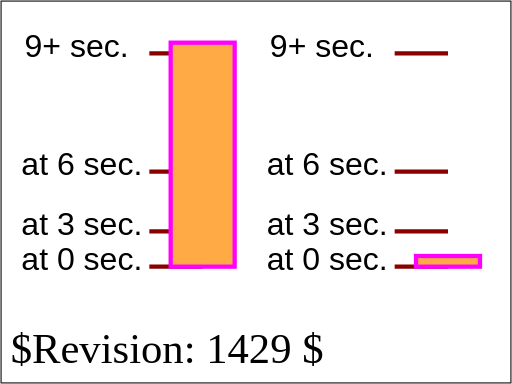
t = 0.00 s
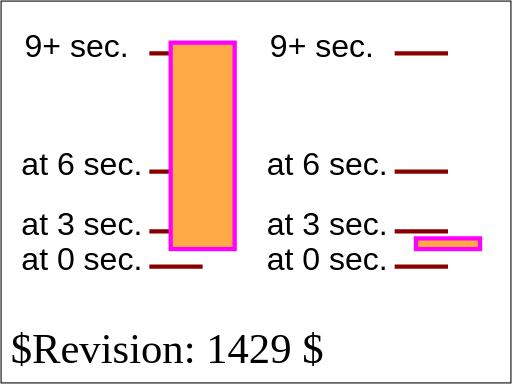
t = 1.50 s
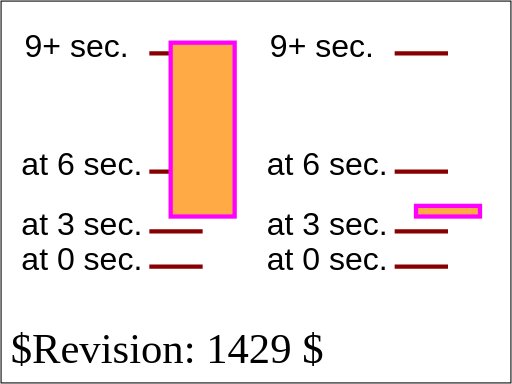
t = 3.75 s
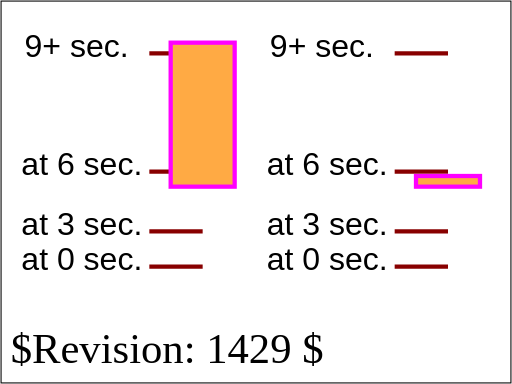
t = 5.25 s
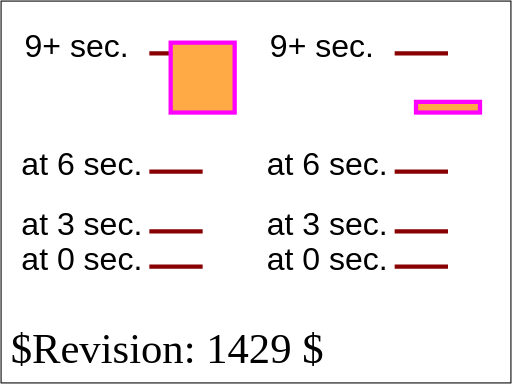
t = 7.50 s
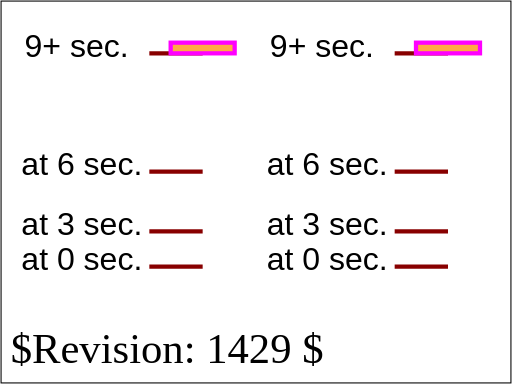
t = 9.00 s

The animated SVG that drew these frames (rendered in a browser with its animation timeline set to each time). Animation: 2 SMIL elements (animate=1,animateMotion=1); one cycle of 9.00 s.

<?xml version="1.0" encoding="UTF-8"?>
<!DOCTYPE svg PUBLIC "-//W3C//DTD SVG 1.1 Tiny//EN" "http://www.w3.org/Graphics/SVG/1.1/DTD/svg11-tiny.dtd">
<!--
animate-elem-05-t-a.svg
animate-elem-05-t-b.svg
animate-elem-05-t-c.svg
animate-elem-05-t-d.svg
-->

<!--======================================================================-->
<!--=  Copyright 2000 World Wide Web Consortium, (Massachusetts          =-->
<!--=  Institute of Technology, Institut National de Recherche en        =-->
<!--=  Informatique et en Automatique, Keio University). All Rights      =-->
<!--=  Reserved. See http://www.w3.org/Consortium/Legal/.                =-->
<!--======================================================================-->
<!-- =====================================================================-->
<!--                                                                      -->
<!-- animation-add-BE-06.svg                                              -->
<!-- renamed for 1.1 suite to animate-elem-10-t.svg                   -->
<!--                                                                      -->
<!-- Test possible values for 'calcMode'                                  -->
<!--                                                                      -->
<!-- Author : Jon Ferraiolo 11-Aug-2000                                   -->
<!-- Revised for 1.1 : Mathias Larsson Carlander Feb/12/2002              -->
<!-- Revised for SVGT/B : Mathias Larsson Carlander Jul/1/2002               -->
<!--                                                                      -->
<!-- History:                                                             -->
<!--  11-Aug-2000, JF: Serial#1 created.                                  -->
<!--                                                                      -->
<!-- =====================================================================-->
<!--======================================================================-->
<!--= Note. After October 2000, revision history is kept as CVS 'commit' =-->
<!--= log messages, and therefore is no longer in the preceding preamble.=-->
<!--======================================================================-->
<svg version="1.1" baseProfile="tiny" xmlns="http://www.w3.org/2000/svg" xmlns:xlink="http://www.w3.org/1999/xlink" id="svg-root" width="100%" height="100%" viewBox="0 0 480 360">
    <SVGTestCase xmlns="http://www.w3.org/2000/02/svg/testsuite/description/">
        <OperatorScript version="$Revision: 1429 $" testname="animate-elem-05-t.svg">
            <Paragraph>
                Test possible values for 'calcMode="linear"'
            </Paragraph>
            <Paragraph>
                Two animations have been defined. For each animation, ruler lines and text are provided to help show what the correct behavior is.
                The black text and ruler lines help show the sizes and movement of the rectangles over time.
            </Paragraph>
            <Paragraph>
                The linear animations change constantly with each keyframe to keyframe section, with the result that the change is faster when there is a larger
                change within a given amount of time.
            </Paragraph>
        </OperatorScript>
    </SVGTestCase>
    <title id="test-title">animate-elem-10-t</title>
    <desc id="test-desc">Test possible values for 'calcMode'</desc>
    <!--======================================================================-->
    <!--Content of Test Case follows...                  =====================-->
    <!--======================================================================-->
    <g id="test-body-content">
        <g font-family="Arial" font-size="30" >
            <g transform="translate(20,50)">
                <text x="0" y="203">at 0 sec.</text>
                <text x="0" y="170">at 3 sec. </text>
                <text x="0" y="114">at 6 sec. </text>
                <text x="3" y="3">9+ sec. </text>
                <g stroke="#800" stroke-width="4">
                    <line x1="120" y1="200" x2="170" y2="200"/>
                    <line x1="120" y1="167" x2="170" y2="167"/>
                    <line x1="120" y1="111" x2="170" y2="111"/>
                    <line x1="120" y1="0" x2="170" y2="0"/>
                </g>
                <rect  x="140" y="-10" width="60" height="210" fill="#FFAA44" stroke="#FF00FF" stroke-width="4">
                    <!-- Should use default of calcMode="linear" -->
                    <animate attributeName="height" values="210;177;121;10" begin="0s" dur="9s" fill="freeze"/>
                </rect>
            </g>

            <g transform="translate(250,50)">
                <text x="0" y="203">at 0 sec.</text>
                <text x="0" y="170">at 3 sec. </text>
                <text x="0" y="114">at 6 sec. </text>
                <text x="3" y="3">9+ sec. </text>
                <g stroke="#800" stroke-width="4">
                    <line x1="120" y1="200" x2="170" y2="200"/>
                    <line x1="120" y1="167" x2="170" y2="167"/>
                    <line x1="120" y1="111" x2="170" y2="111"/>
                    <line x1="120" y1="0" x2="170" y2="0"/>
                </g>
                <rect  x="140" y="-10" width="60" height="10" fill="#FFAA44" stroke="#FF00FF" stroke-width="4">
                    <animateMotion calcMode="linear" values="0,200; 0,167; 0,111; 0,0" begin="0s" dur="9s" fill="freeze"/>
                </rect>
            </g>
        </g>
    </g>
    <text id="revision" x="10" y="340" font-size="40" stroke="none" fill="black">$Revision: 1429 $</text>
    <rect id="test-frame" x="1" y="1" width="478" height="358" fill="none" stroke="#000000"/>
</svg>
